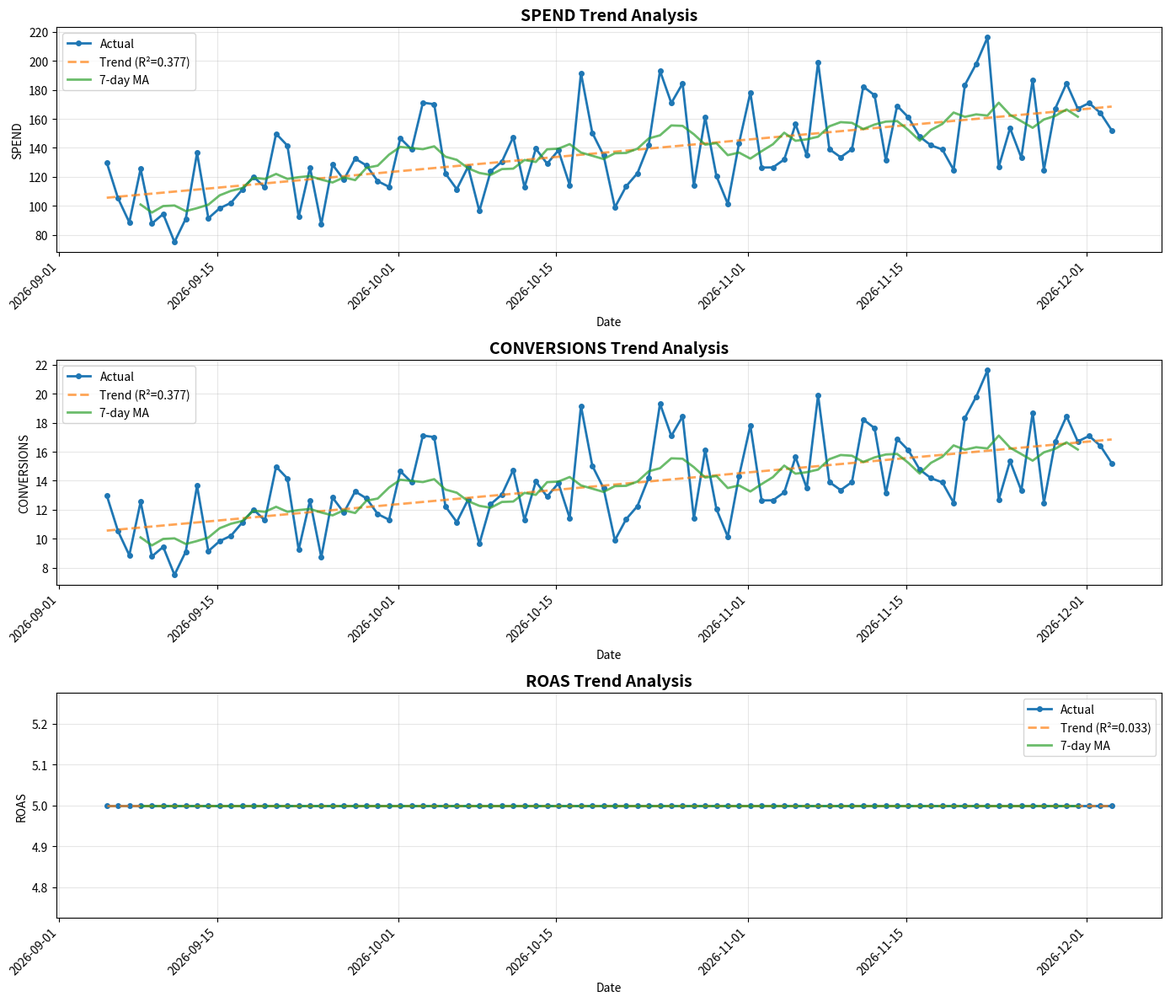
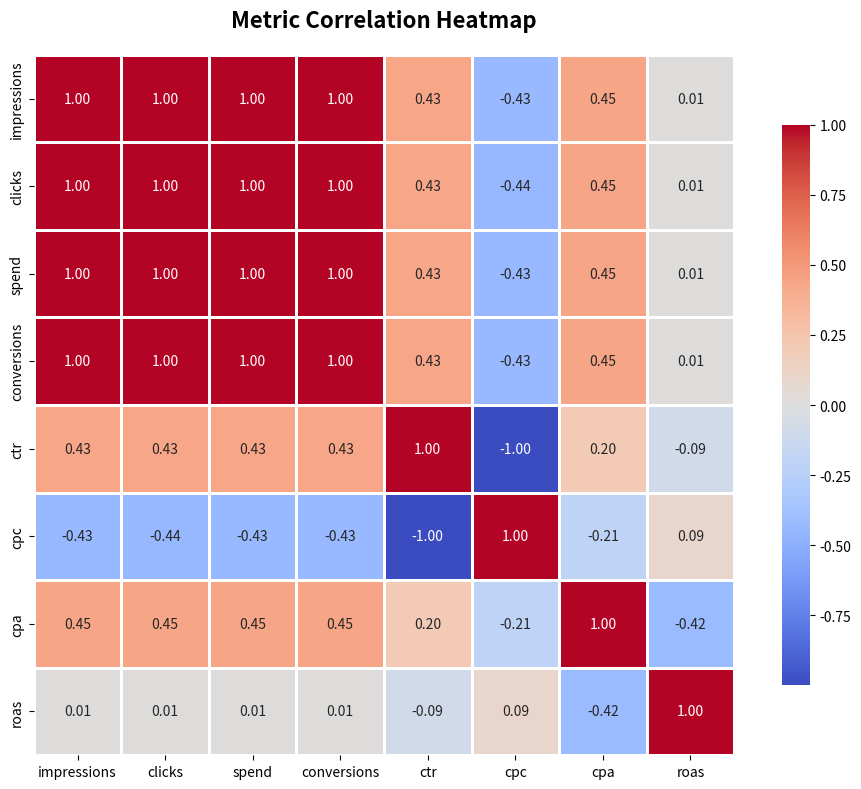

These charts were generated, in order, by the following Python code:
"""Demo script for advanced analytics features.

This script demonstrates the advanced analytics capabilities including:
- Trend detection with statistical significance
- Time series forecasting
- Correlation analysis
- Confidence intervals
- A/B test significance testing
- Visualization generation
"""

import numpy as np
import pandas as pd
from datetime import datetime, timedelta
from pathlib import Path
import json


# Generate synthetic campaign data
def generate_sample_data(days=90):
    """Generate realistic synthetic campaign data."""
    dates = [datetime.now() - timedelta(days=i) for i in range(days, 0, -1)]

    data = []
    base_spend = 100
    base_conversions = 10

    for i, date in enumerate(dates):
        # Add upward trend
        trend_factor = 1 + (i / days) * 0.5

        # Add weekly seasonality (weekends perform better)
        weekday = date.weekday()
        seasonal_factor = 1.3 if weekday in [5, 6] else 1.0

        # Add random noise
        noise = np.random.normal(1, 0.15)

        spend = base_spend * trend_factor * seasonal_factor * noise
        conversions = base_conversions * trend_factor * seasonal_factor * noise
        impressions = int(spend * 100)
        clicks = int(impressions * 0.02)

        data.append({
            'date': date,
            'spend': spend,
            'conversions': conversions,
            'impressions': impressions,
            'clicks': clicks,
            'ctr': (clicks / impressions * 100) if impressions > 0 else 0,
            'cpc': (spend / clicks) if clicks > 0 else 0,
            'cpa': (spend / conversions) if conversions > 0 else 0,
            'revenue': conversions * 50,  # $50 avg order value
            'roas': (conversions * 50 / spend) if spend > 0 else 0
        })

    return pd.DataFrame(data)


# Simple trend detection
def detect_trends(df, metric='spend'):
    """Detect trends using linear regression."""
    from scipy import stats

    series = df[metric].values
    x = np.arange(len(series))

    slope, intercept, r_value, p_value, std_err = stats.linregress(x, series)

    # Determine trend
    if p_value < 0.05:
        trend = 'increasing' if slope > 0 else 'decreasing'
        significance = 'significant'
    else:
        trend = 'stable'
        significance = 'not_significant'

    # Calculate percent change
    pct_change = (series[-1] - series[0]) / series[0] * 100 if series[0] != 0 else 0

    return {
        'metric': metric,
        'trend': trend,
        'significance': significance,
        'slope': slope,
        'r_squared': r_value ** 2,
        'p_value': p_value,
        'percent_change': pct_change,
        'current_value': series[-1],
        'mean': np.mean(series),
        'std': np.std(series)
    }


# Forecast future values
def forecast_metric(df, metric='conversions', days_ahead=7):
    """Forecast future metric values."""
    from scipy import stats

    series = df[metric].values
    x = np.arange(len(series))

    # Fit linear trend
    slope, intercept, r_value, p_value, std_err = stats.linregress(x, series)

    # Generate forecast
    future_x = np.arange(len(series), len(series) + days_ahead)
    forecast = slope * future_x + intercept

    # Calculate confidence intervals
    residuals = series - (slope * x + intercept)
    residual_std = np.std(residuals)
    confidence_interval = 1.96 * residual_std

    forecast_upper = forecast + confidence_interval
    forecast_lower = np.maximum(forecast - confidence_interval, 0)

    # Generate future dates
    last_date = df['date'].iloc[-1]
    future_dates = [last_date + timedelta(days=i+1) for i in range(days_ahead)]

    return {
        'metric': metric,
        'forecast': forecast.tolist(),
        'upper_bound': forecast_upper.tolist(),
        'lower_bound': forecast_lower.tolist(),
        'dates': [d.strftime('%Y-%m-%d') for d in future_dates],
        'confidence_level': 0.95,
        'model_r_squared': r_value ** 2
    }


# Visualize trends
def visualize_trends(df, metrics=['spend', 'conversions', 'roas'], output_path='exports/trends.png'):
    """Create trend visualization."""
    import matplotlib.pyplot as plt
    from scipy import stats

    n_metrics = len(metrics)
    fig, axes = plt.subplots(n_metrics, 1, figsize=(14, 4 * n_metrics))

    if n_metrics == 1:
        axes = [axes]

    for idx, metric in enumerate(metrics):
        ax = axes[idx]

        # Plot actual data
        ax.plot(df['date'], df[metric], marker='o', linewidth=2, markersize=4, label='Actual')

        # Add trend line
        x = np.arange(len(df))
        slope, intercept, r_value, _, _ = stats.linregress(x, df[metric])
        trend_line = slope * x + intercept
        ax.plot(df['date'], trend_line, '--', linewidth=2, alpha=0.7,
                label=f'Trend (R²={r_value**2:.3f})')

        # Add rolling average
        rolling_mean = df[metric].rolling(window=7, center=True).mean()
        ax.plot(df['date'], rolling_mean, linewidth=2, alpha=0.7, label='7-day MA')

        ax.set_title(f'{metric.upper()} Trend Analysis', fontsize=14, fontweight='bold')
        ax.set_xlabel('Date')
        ax.set_ylabel(metric.upper())
        ax.legend()
        ax.grid(True, alpha=0.3)
        plt.setp(ax.xaxis.get_majorticklabels(), rotation=45, ha='right')

    plt.tight_layout()

    # Save
    Path(output_path).parent.mkdir(exist_ok=True)
    plt.savefig(output_path, dpi=300, bbox_inches='tight')
    plt.close()

    print(f"✓ Trend visualization saved to {output_path}")
    return output_path


# Correlation heatmap
def visualize_correlations(df, output_path='exports/correlations.png'):
    """Create correlation heatmap."""
    import matplotlib.pyplot as plt
    import seaborn as sns

    metric_cols = ['impressions', 'clicks', 'spend', 'conversions', 'ctr', 'cpc', 'cpa', 'roas']
    available_cols = [col for col in metric_cols if col in df.columns]

    corr_matrix = df[available_cols].corr()

    plt.figure(figsize=(10, 8))
    sns.heatmap(
        corr_matrix,
        annot=True,
        fmt='.2f',
        cmap='coolwarm',
        center=0,
        square=True,
        linewidths=1,
        cbar_kws={"shrink": 0.8}
    )
    plt.title('Metric Correlation Heatmap', fontsize=16, fontweight='bold', pad=20)
    plt.tight_layout()

    Path(output_path).parent.mkdir(exist_ok=True)
    plt.savefig(output_path, dpi=300, bbox_inches='tight')
    plt.close()

    print(f"✓ Correlation heatmap saved to {output_path}")
    return output_path


def main():
    """Run advanced analytics demo."""
    print("=" * 80)
    print("Facebook Ads Manager - Advanced Analytics Demo")
    print("=" * 80)
    print()

    # Generate sample data
    print("Generating 90 days of synthetic campaign data...")
    df = generate_sample_data(days=90)
    print(f"✓ Generated {len(df)} days of data")
    print()

    # Trend detection
    print("1. TREND DETECTION")
    print("-" * 80)
    for metric in ['spend', 'conversions', 'roas', 'ctr']:
        trend_result = detect_trends(df, metric)
        print(f"\n{metric.upper()}:")
        print(f"  Trend: {trend_result['trend']} ({trend_result['significance']})")
        print(f"  R²: {trend_result['r_squared']:.3f}")
        print(f"  P-value: {trend_result['p_value']:.4f}")
        print(f"  Change: {trend_result['percent_change']:+.1f}%")
        print(f"  Current: {trend_result['current_value']:.2f}")
    print()

    # Forecasting
    print("2. FORECASTING (Next 7 Days)")
    print("-" * 80)
    for metric in ['conversions', 'spend', 'roas']:
        forecast = forecast_metric(df, metric, days_ahead=7)
        print(f"\n{metric.upper()} Forecast:")
        print(f"  Model R²: {forecast['model_r_squared']:.3f}")
        print(f"  Predicted values:")
        for i, (date, val, lower, upper) in enumerate(zip(
            forecast['dates'], forecast['forecast'],
            forecast['lower_bound'], forecast['upper_bound']
        )):
            print(f"    {date}: {val:.2f} (95% CI: {lower:.2f} - {upper:.2f})")
    print()

    # Correlation analysis
    print("3. CORRELATION ANALYSIS")
    print("-" * 80)
    metric_cols = ['impressions', 'clicks', 'spend', 'conversions', 'ctr', 'cpc', 'cpa', 'roas']
    corr_matrix = df[metric_cols].corr()

    # Find strongest correlations
    strong_corr = []
    for i, metric1 in enumerate(metric_cols):
        for j, metric2 in enumerate(metric_cols):
            if i < j:
                corr_value = corr_matrix.iloc[i, j]
                if abs(corr_value) > 0.5:
                    strong_corr.append((metric1, metric2, corr_value))

    print("\nStrong correlations (|r| > 0.5):")
    for m1, m2, corr in sorted(strong_corr, key=lambda x: abs(x[2]), reverse=True):
        print(f"  {m1} ↔ {m2}: {corr:+.3f}")
    print()

    # Confidence intervals
    print("4. CONFIDENCE INTERVALS (95%)")
    print("-" * 80)
    from scipy import stats

    for metric in ['spend', 'conversions', 'roas']:
        values = df[metric]
        mean = values.mean()
        std = values.std()
        se = std / np.sqrt(len(values))
        margin = 1.96 * se

        print(f"\n{metric.upper()}:")
        print(f"  Mean: {mean:.2f} ± {margin:.2f}")
        print(f"  95% CI: [{mean - margin:.2f}, {mean + margin:.2f}]")
        print(f"  Std Dev: {std:.2f}")
    print()

    # A/B Test Example
    print("5. A/B TEST SIGNIFICANCE")
    print("-" * 80)

    # Simulate A/B test
    variant_a = df.iloc[:45]['conversions'].values
    variant_b = df.iloc[45:]['conversions'].values * 1.15  # B is 15% better

    from scipy import stats as scipy_stats
    t_stat, p_value = scipy_stats.ttest_ind(variant_a, variant_b)

    mean_a = np.mean(variant_a)
    mean_b = np.mean(variant_b)

    print(f"\nVariant A mean: {mean_a:.2f}")
    print(f"Variant B mean: {mean_b:.2f}")
    print(f"Difference: {mean_b - mean_a:+.2f} ({(mean_b - mean_a) / mean_a * 100:+.1f}%)")
    print(f"P-value: {p_value:.4f}")
    print(f"Statistically significant: {'Yes' if p_value < 0.05 else 'No'}")
    print(f"Winner: {'Variant B' if p_value < 0.05 and mean_b > mean_a else 'Inconclusive'}")
    print()

    # Generate visualizations
    print("6. VISUALIZATIONS")
    print("-" * 80)
    viz1 = visualize_trends(df, metrics=['spend', 'conversions', 'roas'])
    viz2 = visualize_correlations(df)
    print()

    # Save summary report
    report = {
        'generated_at': datetime.now().isoformat(),
        'period_days': 90,
        'summary': {
            'total_spend': float(df['spend'].sum()),
            'total_conversions': float(df['conversions'].sum()),
            'avg_roas': float(df['roas'].mean()),
            'avg_ctr': float(df['ctr'].mean()),
        },
        'trends': {
            metric: detect_trends(df, metric)
            for metric in ['spend', 'conversions', 'roas', 'ctr']
        },
        'forecasts': {
            metric: forecast_metric(df, metric, days_ahead=7)
            for metric in ['conversions', 'spend', 'roas']
        }
    }

    report_path = 'exports/analytics_report.json'
    Path(report_path).parent.mkdir(exist_ok=True)
    with open(report_path, 'w') as f:
        json.dump(report, f, indent=2, default=str)

    print(f"✓ Summary report saved to {report_path}")
    print()

    print("=" * 80)
    print("Demo complete! Check the exports/ directory for visualizations and reports.")
    print("=" * 80)


if __name__ == '__main__':
    main()
